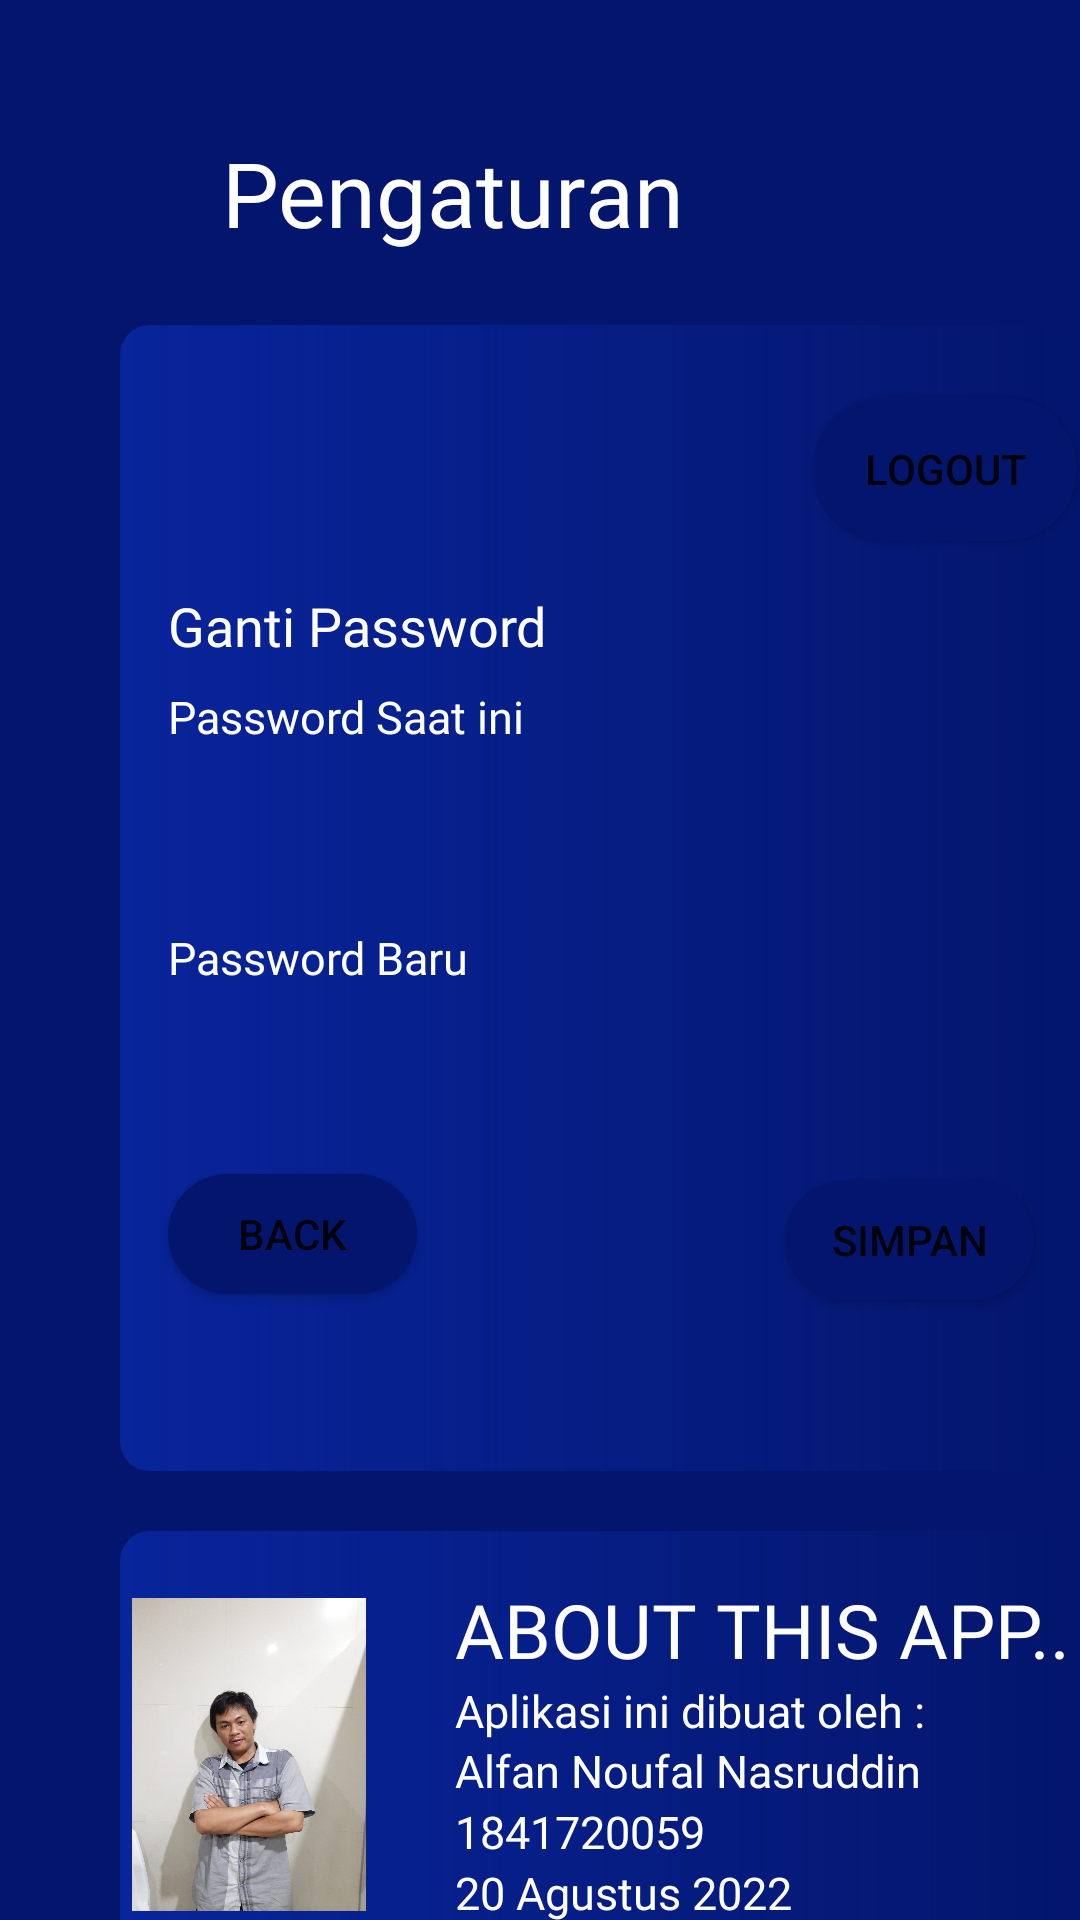

Here is an Android app screen rendered from its layout file. Give the layout XML and the strings, colors and styles it references.
<!-- AndroidManifest.xml: application theme Theme.Cashbooksertifikasi -->
<!-- res/layout/fragment_pengaturan.xml -->
<?xml version="1.0" encoding="utf-8"?>
<androidx.constraintlayout.widget.ConstraintLayout  xmlns:android="http://schemas.android.com/apk/res/android"
    xmlns:app="http://schemas.android.com/apk/res-auto"
    xmlns:tools="http://schemas.android.com/tools"
    android:layout_width="match_parent"
    android:layout_height="match_parent"
    android:background="@color/bgBlue"
    tools:context=".PengaturanFragment">

    <ImageView
        android:id="@+id/imageView7"
        android:layout_width="63dp"
        android:layout_height="54dp"
        android:layout_marginStart="40dp"
        android:layout_marginTop="44dp"
        android:src="@drawable/settings"
        app:layout_constraintStart_toStartOf="parent"
        app:layout_constraintTop_toTopOf="parent" />

    <TextView
        android:id="@+id/textView23"
        android:layout_width="wrap_content"
        android:layout_height="wrap_content"
        android:layout_marginEnd="132dp"
        android:fontFamily="@font/dm_sans_bold"
        android:text="Pengaturan"
        android:textColor="@color/txtWhite"
        android:textSize="30sp"
        app:layout_constraintBottom_toBottomOf="@+id/imageView7"
        app:layout_constraintEnd_toEndOf="parent"
        app:layout_constraintTop_toTopOf="@+id/imageView7"
        app:layout_constraintVertical_bias="0.0" />

    <androidx.constraintlayout.widget.ConstraintLayout
        android:id="@+id/constraintLayout7"
        android:layout_width="323dp"
        android:layout_height="382dp"
        android:layout_marginTop="24dp"
        android:background="@drawable/gradient_blue_transparent_reverse"
        app:layout_constraintEnd_toEndOf="parent"
        app:layout_constraintHorizontal_bias="0.0"
        app:layout_constraintStart_toStartOf="@+id/imageView7"
        app:layout_constraintTop_toBottomOf="@+id/textView23">

        <Button
            android:id="@+id/button"
            android:layout_width="wrap_content"
            android:layout_height="wrap_content"
            android:layout_marginEnd="4dp"
            android:background="@drawable/btn_login"
            android:text="LOGOUT"
            app:layout_constraintBottom_toBottomOf="@+id/txt_user"
            app:layout_constraintEnd_toEndOf="parent"
            app:layout_constraintTop_toTopOf="@+id/txt_user"
            app:layout_constraintVertical_bias="0.388" />

        <TextView
            android:id="@+id/txt_user"
            android:layout_width="wrap_content"
            android:layout_height="wrap_content"
            android:layout_marginStart="16dp"
            android:layout_marginTop="32dp"
            android:fontFamily="@font/dm_sans_bold"
            android:text=""
            android:textColor="@color/txtWhite"
            android:textSize="20sp"
            app:layout_constraintStart_toStartOf="parent"
            app:layout_constraintTop_toTopOf="parent" />

        <TextView
            android:id="@+id/textView24"
            android:layout_width="wrap_content"
            android:layout_height="wrap_content"
            android:layout_marginTop="16dp"
            android:fontFamily="@font/dm_sans_bold"
            android:text="Ganti Password"
            android:textColor="@color/txtWhite"
            android:textSize="18sp"
            app:layout_constraintEnd_toEndOf="parent"
            app:layout_constraintHorizontal_bias="0.0"
            app:layout_constraintStart_toStartOf="@+id/txt_user"
            app:layout_constraintTop_toBottomOf="@+id/button" />

        <TextView
            android:id="@+id/textView25"
            android:layout_width="wrap_content"
            android:layout_height="wrap_content"
            android:layout_marginTop="8dp"
            android:fontFamily="@font/dm_sans_regular"
            android:text="Password Saat ini"
            android:textColor="@color/txtWhite"
            android:textSize="15sp"
            app:layout_constraintEnd_toEndOf="parent"
            app:layout_constraintHorizontal_bias="0.0"
            app:layout_constraintStart_toStartOf="@+id/textView24"
            app:layout_constraintTop_toBottomOf="@+id/textView24" />

        <EditText
            android:layout_width="290dp"
            android:layout_height="38dp"
            android:layout_marginTop="8dp"
            android:background="@drawable/edit_text"
            app:layout_constraintStart_toStartOf="@+id/textView25"
            app:layout_constraintTop_toBottomOf="@+id/textView25" />

        <TextView
            android:id="@+id/textView26"
            android:layout_width="wrap_content"
            android:layout_height="wrap_content"
            android:layout_marginTop="60dp"
            android:fontFamily="@font/dm_sans_regular"
            android:text="Password Baru"
            android:textColor="@color/txtWhite"
            android:textSize="15sp"
            app:layout_constraintEnd_toEndOf="parent"
            app:layout_constraintHorizontal_bias="0.0"
            app:layout_constraintStart_toStartOf="@+id/textView25"
            app:layout_constraintTop_toBottomOf="@+id/textView25" />

        <EditText
            android:id="@+id/editText"
            android:layout_width="290dp"
            android:layout_height="38dp"
            android:layout_marginTop="8dp"
            android:background="@drawable/edit_text"
            app:layout_constraintStart_toStartOf="@+id/textView26"
            app:layout_constraintTop_toBottomOf="@+id/textView26" />

        <Button
            android:id="@+id/btn_back"
            android:layout_width="83dp"
            android:layout_height="40dp"
            android:layout_marginStart="16dp"
            android:layout_marginTop="16dp"
            android:background="@drawable/btn_login"
            android:text="Back"
            app:layout_constraintStart_toStartOf="parent"
            app:layout_constraintTop_toBottomOf="@+id/editText" />

        <Button
            android:id="@+id/btn_simpan"
            android:layout_width="83dp"
            android:layout_height="40dp"
            android:layout_marginStart="220dp"
            android:layout_marginTop="4dp"
            android:background="@drawable/btn_login"
            android:text="Simpan"
            app:layout_constraintBottom_toBottomOf="@+id/btn_back"
            app:layout_constraintEnd_toEndOf="@+id/editText"
            app:layout_constraintStart_toStartOf="parent"
            app:layout_constraintTop_toTopOf="@+id/btn_back" />
    </androidx.constraintlayout.widget.ConstraintLayout>

    <androidx.constraintlayout.widget.ConstraintLayout
        android:layout_width="321dp"
        android:layout_height="174dp"
        android:layout_marginTop="20dp"
        android:background="@drawable/gradient_blue_transparent_reverse"
        app:layout_constraintBottom_toBottomOf="parent"
        app:layout_constraintEnd_toEndOf="@+id/constraintLayout7"
        app:layout_constraintHorizontal_bias="0.0"
        app:layout_constraintStart_toStartOf="@+id/constraintLayout7"
        app:layout_constraintTop_toBottomOf="@+id/constraintLayout7"
        app:layout_constraintVertical_bias="0.0">

        <TextView
            android:id="@+id/textView28"
            android:layout_width="wrap_content"
            android:layout_height="wrap_content"
            android:layout_marginEnd="4dp"
            android:fontFamily="@font/dm_sans_bold"
            android:text="ABOUT THIS APP.."
            android:textColor="@color/txtWhite"
            android:textSize="25sp"
            app:layout_constraintEnd_toEndOf="parent"
            app:layout_constraintTop_toTopOf="@+id/imageView9"></TextView>


        <TextView
            android:id="@+id/textView29"
            android:layout_width="wrap_content"
            android:layout_height="wrap_content"
            android:fontFamily="@font/dm_sans_regular"
            android:text="Aplikasi ini dibuat oleh :"
            android:textColor="@color/txtWhite"
            android:textSize="15sp"
            app:layout_constraintEnd_toEndOf="@+id/textView28"
            app:layout_constraintHorizontal_bias="0.0"
            app:layout_constraintStart_toStartOf="@+id/textView28"
            app:layout_constraintTop_toBottomOf="@+id/textView28" />

        <TextView
            android:id="@+id/textView31"
            android:layout_width="wrap_content"
            android:layout_height="wrap_content"
            android:layout_marginTop="20dp"
            android:fontFamily="@font/dm_sans_bold"
            android:text="Alfan Noufal Nasruddin"
            android:textColor="@color/txtWhite"
            android:textSize="15sp"
            app:layout_constraintEnd_toEndOf="@+id/textView29"
            app:layout_constraintHorizontal_bias="0.0"
            app:layout_constraintStart_toStartOf="@+id/textView29"
            app:layout_constraintTop_toTopOf="@+id/textView29" />

        <TextView
            android:id="@+id/textView33"
            android:layout_width="wrap_content"
            android:layout_height="wrap_content"
            android:fontFamily="@font/dm_sans_regular"
            android:text="1841720059"
            android:textColor="@color/txtWhite"
            android:textSize="15sp"
            app:layout_constraintEnd_toEndOf="@+id/textView31"
            app:layout_constraintHorizontal_bias="0.0"
            app:layout_constraintStart_toStartOf="@+id/textView31"
            app:layout_constraintTop_toBottomOf="@+id/textView31" />

        <TextView
            android:layout_width="wrap_content"
            android:layout_height="wrap_content"
            android:fontFamily="@font/dm_sans_regular"
            android:text="20 Agustus 2022"
            android:textColor="@color/txtWhite"
            android:textSize="15sp"
            app:layout_constraintEnd_toEndOf="@+id/textView33"
            app:layout_constraintHorizontal_bias="0.0"
            app:layout_constraintStart_toStartOf="@+id/textView33"
            app:layout_constraintTop_toBottomOf="@+id/textView33" />

        <ImageView
            android:id="@+id/imageView9"
            android:layout_width="78dp"
            android:layout_height="117dp"
            android:layout_marginStart="4dp"
            android:layout_marginTop="16dp"
            android:src="@drawable/alfan"
            app:layout_constraintStart_toStartOf="parent"
            app:layout_constraintTop_toTopOf="parent" />


    </androidx.constraintlayout.widget.ConstraintLayout>


</androidx.constraintlayout.widget.ConstraintLayout>
<!-- resources referenced by this layout -->
<resources>
  <color name="bgBlue">#03156C</color>
  <color name="txtWhite">#FFFFFF</color>
  <!-- drawable alfan: jpeg bitmap (drawable, 124424 bytes) -->
  <!-- drawable btn_login (drawable) -->
  <?xml version="1.0" encoding="utf-8"?>
  <shape xmlns:android="http://schemas.android.com/apk/res/android">
      <solid android:color="@color/bgBlue" />
      <corners android:radius="40dp" />
  </shape>
  <!-- drawable gradient_blue_transparent_reverse (drawable) -->
  <?xml version="1.0" encoding="utf-8"?>
  <shape xmlns:android="http://schemas.android.com/apk/res/android">
      <gradient
          android:type="linear"
          android:startColor="@color/gradientBlueTransparentStart"
          android:endColor="#00000000" />
      <corners android:radius="10dp" />
  
  </shape>
  <style name="Theme.Cashbooksertifikasi" parent="Theme.MaterialComponents.DayNight.DarkActionBar">
          
          <item name="colorPrimary">@color/purple_500</item>
          <item name="colorPrimaryVariant">@color/purple_700</item>
          <item name="colorOnPrimary">@color/white</item>
          
          <item name="colorSecondary">@color/teal_200</item>
          <item name="colorSecondaryVariant">@color/teal_700</item>
          <item name="colorOnSecondary">@color/black</item>
          
          <item name="android:statusBarColor" tools:targetApi="l">?attr/colorPrimaryVariant</item>
          
      </style>
  <color name="gradientBlueTransparentStart">#07249A</color>
  <color name="purple_500">#FF6200EE</color>
  <color name="purple_700">#FF3700B3</color>
  <color name="white">#FFFFFFFF</color>
      //
  <color name="teal_200">#FF03DAC5</color>
  <color name="teal_700">#FF018786</color>
  <color name="black">#FF000000</color>
</resources>
